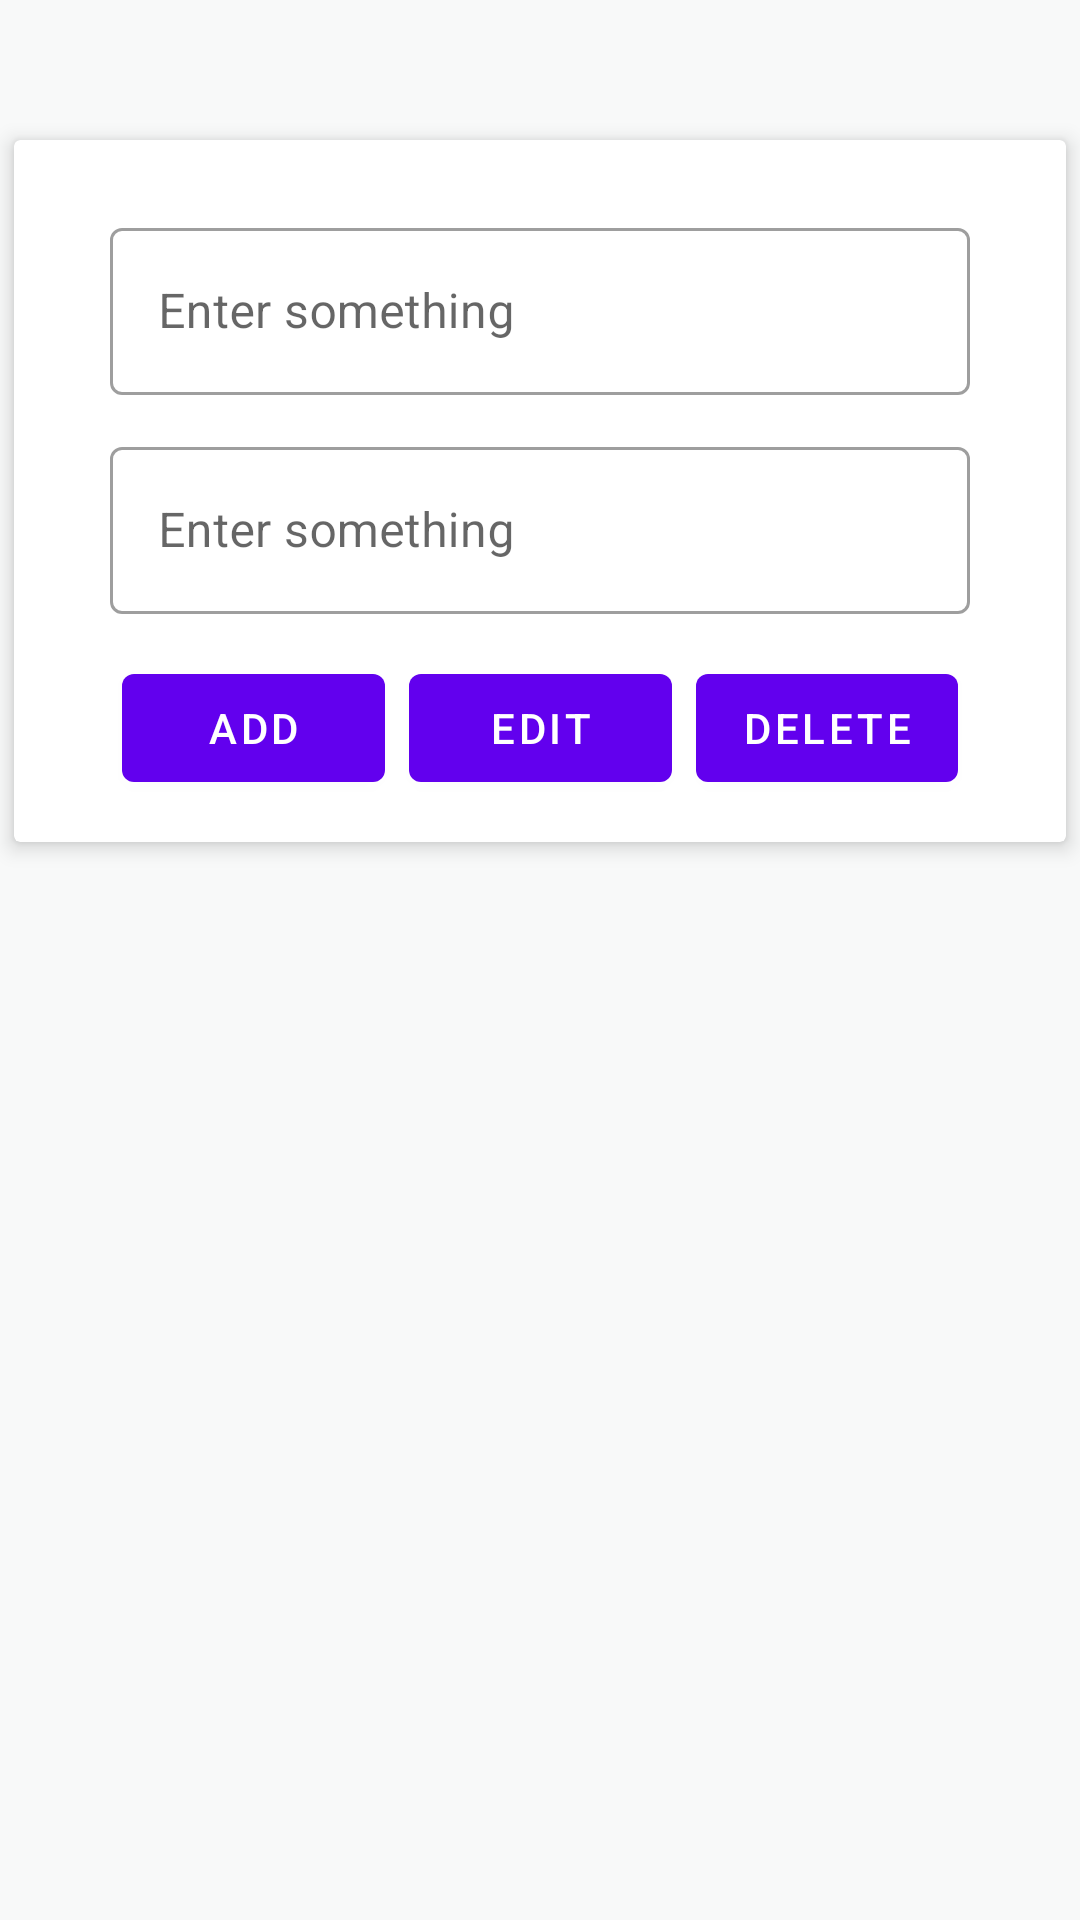

Write the Android layout XML for this screen, with the resource values it uses.
<!-- AndroidManifest.xml: application theme Theme.TabMvvmApp -->
<!-- res/layout/fragment_second.xml -->
<?xml version="1.0" encoding="utf-8"?>
<layout xmlns:android="http://schemas.android.com/apk/res/android"
    xmlns:app="http://schemas.android.com/apk/res-auto"
    xmlns:tools="http://schemas.android.com/tools">

    <data>

    </data>

    <LinearLayout
        android:layout_width="match_parent"
        android:layout_height="match_parent"
        android:orientation="vertical"
        android:background="#F8F9F9"
        tools:context=".view.SecondFragment">

        <androidx.cardview.widget.CardView
            android:layout_width="match_parent"
            android:layout_height="wrap_content"
            android:background="@color/white"
            app:cardCornerRadius="2dp"
            android:layout_marginTop="40dp"
            app:cardUseCompatPadding="true"
            app:cardElevation="4dp">

            <LinearLayout
                android:layout_width="match_parent"
                android:layout_height="match_parent"
                android:orientation="vertical">

                <com.google.android.material.textfield.TextInputLayout
                    android:id="@+id/filledTextField"
                    style="@style/Widget.MaterialComponents.TextInputLayout.OutlinedBox"
                    android:layout_width="match_parent"
                    android:layout_height="wrap_content"
                    android:layout_marginStart="32dp"
                    android:layout_marginTop="24dp"
                    android:layout_marginEnd="32dp"
                    android:hint="Enter something">

                    
                    <com.google.android.material.textfield.TextInputEditText
                        android:id="@+id/edit_text"
                        android:layout_width="match_parent"
                        android:layout_height="wrap_content" />

                </com.google.android.material.textfield.TextInputLayout>

                <com.google.android.material.textfield.TextInputLayout
                    android:id="@+id/filledTextField1"
                    style="@style/Widget.MaterialComponents.TextInputLayout.OutlinedBox"
                    android:layout_width="match_parent"
                    android:layout_height="wrap_content"
                    android:layout_marginStart="32dp"
                    android:layout_marginTop="12dp"
                    android:layout_marginEnd="32dp"
                    android:hint="Enter something">

                    
                    <com.google.android.material.textfield.TextInputEditText
                        android:id="@+id/edit_text1"
                        android:layout_width="match_parent"
                        android:layout_height="wrap_content" />

                </com.google.android.material.textfield.TextInputLayout>

                
                <LinearLayout
                    android:layout_width="match_parent"
                    android:layout_height="wrap_content"
                    android:layout_marginTop="10dp"
                    android:layout_marginStart="32dp"
                    android:layout_marginBottom="10dp"
                    android:layout_marginEnd="32dp"
                    android:weightSum="3">

                    <Button
                        android:id="@+id/submit_button1"
                        android:layout_width="match_parent"
                        android:layout_height="wrap_content"
                        android:layout_weight="1"
                        android:layout_margin="4dp"
                        android:text="Add" />

                    <Button
                        android:id="@+id/submit_button"
                        android:layout_width="match_parent"
                        android:layout_height="wrap_content"
                        android:layout_weight="1"
                        android:padding="4dp"
                        android:layout_margin="4dp"
                        android:text="Edit" />

                    <Button
                        android:id="@+id/submit_button3"
                        android:layout_width="match_parent"
                        android:layout_height="wrap_content"
                        android:layout_margin="4dp"
                        android:padding="4dp"
                        android:layout_weight="1"
                        android:text="Delete" />
                </LinearLayout>
            </LinearLayout>
        </androidx.cardview.widget.CardView>

    </LinearLayout>
</layout>
<!-- resources referenced by this layout -->
<resources>
  <style name="Theme.TabMvvmApp" parent="Theme.MaterialComponents.DayNight.DarkActionBar">
          
          <item name="colorPrimary">@color/purple_500</item>
          <item name="colorPrimaryVariant">@color/purple_700</item>
          <item name="colorOnPrimary">@color/white</item>
          
          <item name="colorSecondary">@color/teal_200</item>
          <item name="colorSecondaryVariant">@color/teal_700</item>
          <item name="colorOnSecondary">@color/black</item>
          
          <item name="android:statusBarColor" tools:targetApi="l">?attr/colorPrimaryVariant</item>
          
      </style>
  <!-- not gathered from this repository: default colours our renderer supplied (Android Studio template values) -->
  <color name="purple_500">#FF6200EE</color>
  <color name="purple_700">#FF3700B3</color>
  <color name="teal_200">#FF03DAC5</color>
  <color name="teal_700">#FF018786</color>
  <color name="black">#FF000000</color>
  <color name="white">#FFFFFFFF</color>
</resources>
